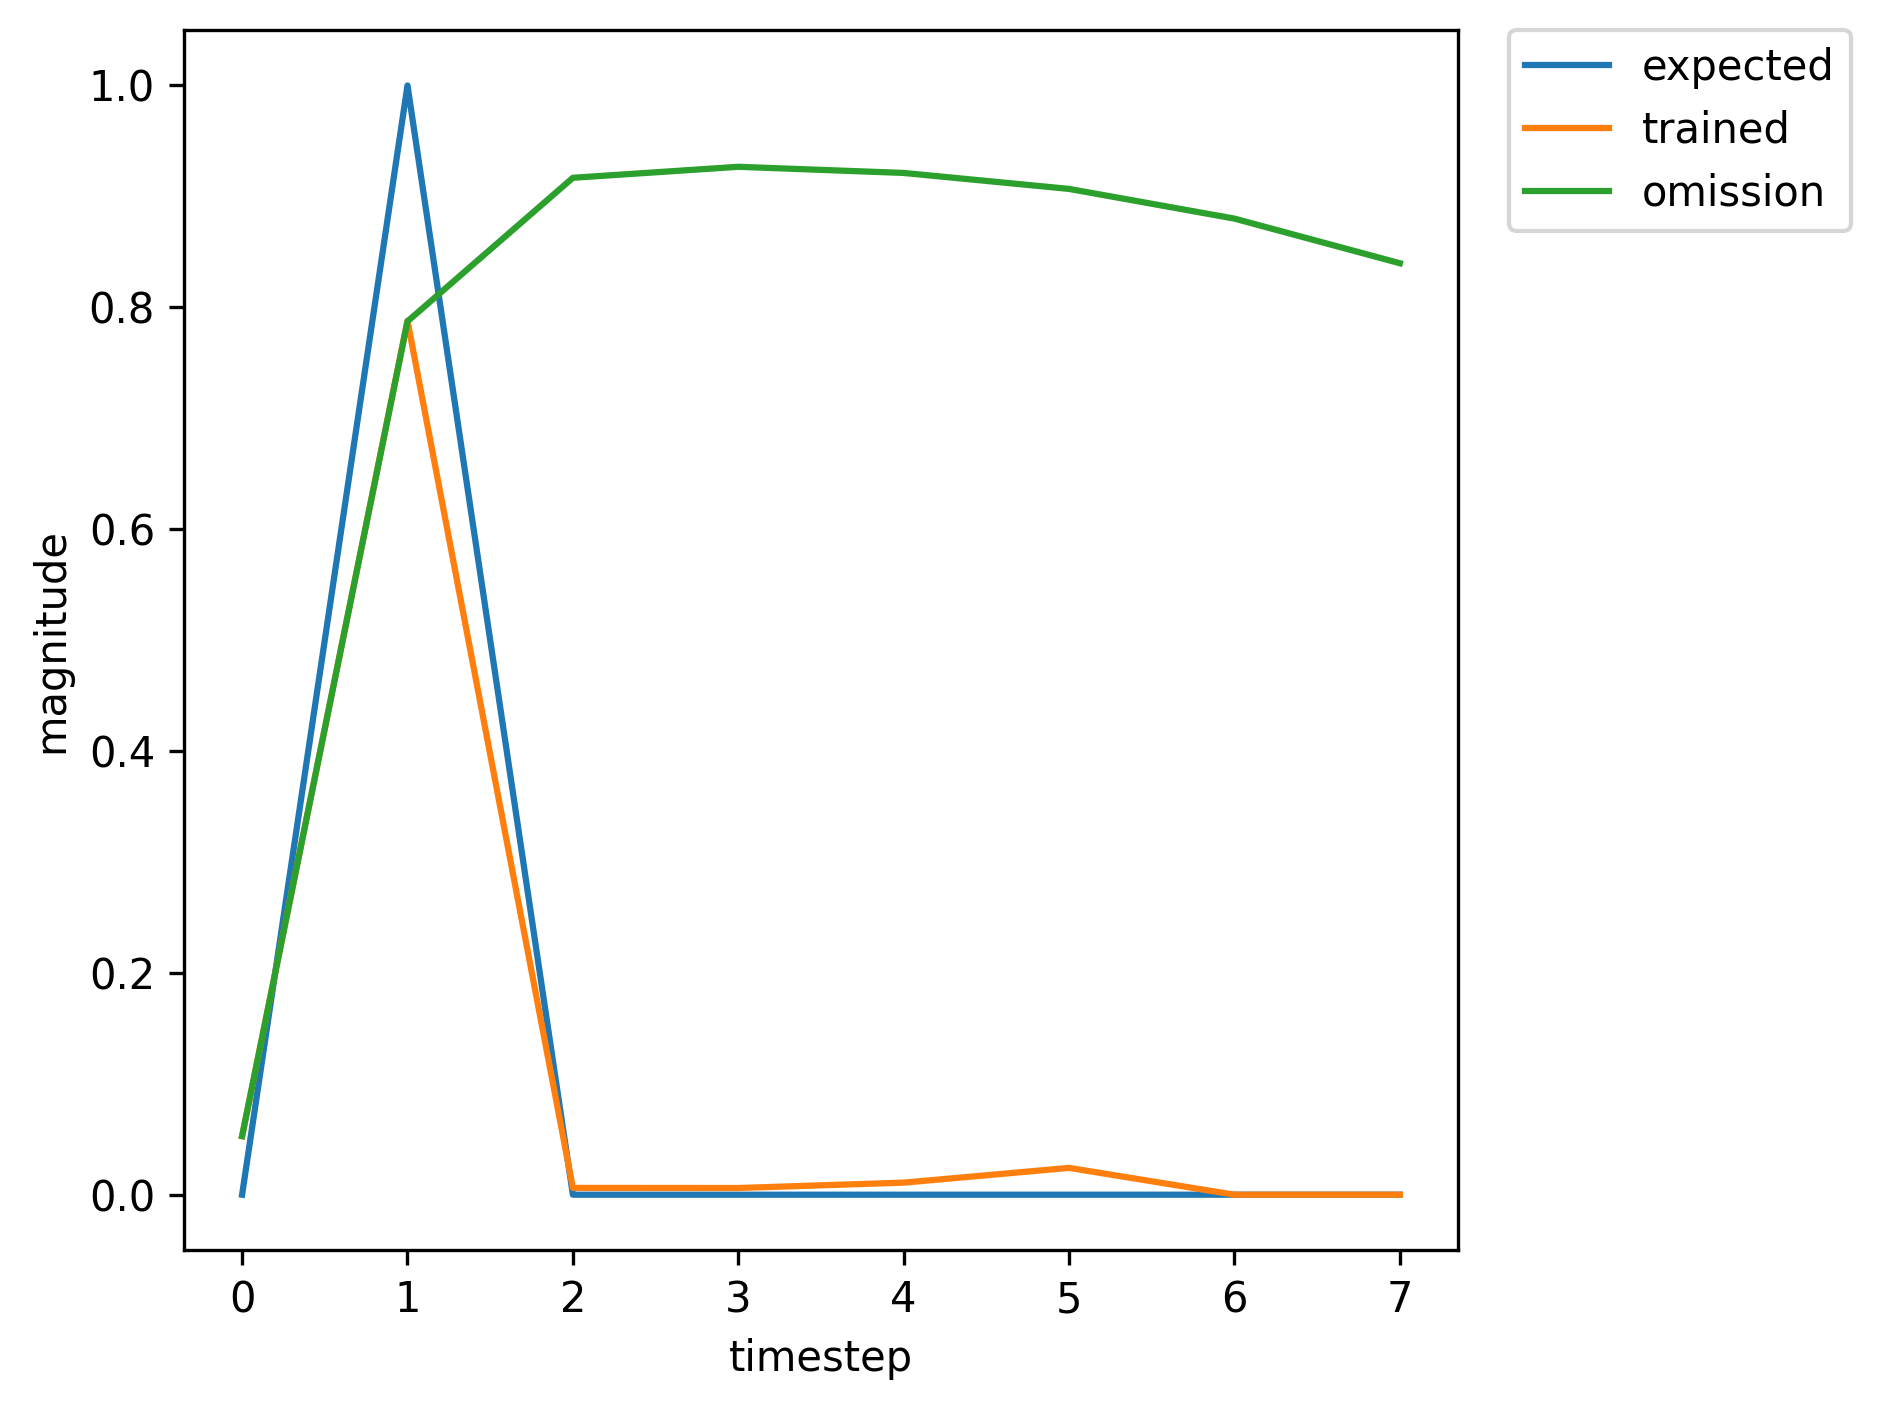

The data file committed next to this chart (first rows):
, input, expected_output, network_output
0, 1.0, 0, 0.001385
1, 2.0, 1, 0.003067
2, 0.0, 0, 0.0007834
3, 0.0, 0, 0.002525
4, 0.0, 0, 0.006649
5, 0.0, 0, 0.01708
6, 0.0, 0, 0.04286
7, 0.0, 0, 0.09966
8, 1.0, 0, 0.2078
9, 2.0, 1, 0.8659
10, 0.0, 0, 0.01166
11, 0.0, 0, 0.008443
12, 0.0, 0, 0.01124
13, 0.0, 0, 0.02113
14, 0.0, 0, 0.04
15, 0.0, 0, 0.06873
16, 1.0, 0, 0.1043
17, 2.0, 1, 0.8101
18, 0.0, 0, 0.006372
19, 0.0, 0, 0.005585
20, 0.0, 0, 0.009196
21, 0.0, 0, 0.01842
22, 0.0, 0, 0.03571
23, 0.0, 0, 0.0624
24, 1.0, 0, 0.09601
25, 2.0, 1, 0.805
26, 0.0, 0, 0.006166
27, 0.0, 0, 0.005528
28, 0.0, 0, 0.00925
29, 0.0, 0, 0.01872
30, 1.0, 0, 0.03666
31, 2.0, 1, 0.7119
32, 0.0, 0, 0.003814
33, 0.0, 0, 0.004729
34, 0.0, 0, 0.00968
35, 0.0, 0, 0.02234
36, 1.0, 0, 0.04984
37, 2.0, 1, 0.7833
38, 0.0, 0, 0.005979
39, 0.0, 0, 0.005965
40, 0.0, 0, 0.01088
41, 0.0, 0, 0.02436
42, 0.0, 0, 0.05347
43, 1.0, 0, 0.1065
44, 2.0, 1, 0.8363
45, 0.0, 0, 0.008719
46, 0.0, 0, 0.007152
47, 0.0, 0, 0.01102
48, 0.0, 0, 0.02247
49, 0.0, 0, 0.04544
50, 1.0, 0, 0.08315
51, 2.0, 1, 0.8108
52, 0.0, 0, 0.006859
53, 0.0, 0, 0.006122
54, 0.0, 0, 0.01023
55, 0.0, 0, 0.02137
56, 1.0, 0, 0.04366
57, 2.0, 1, 0.7511
58, 0.0, 0, 0.004761
59, 0.0, 0, 0.005247
... 302 more rows
